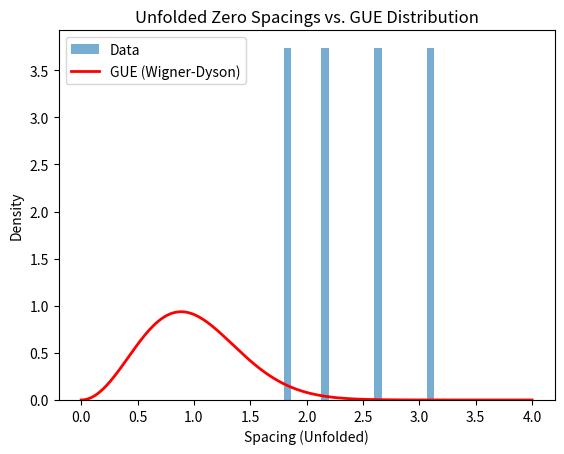

Here is the Python script that generated this plot:
import math
import numpy as np
import matplotlib.pyplot as plt

def approximate_zero_count(t):
    """
    Approximate how many nontrivial Riemann zeros lie below imaginary part t
    using the main term of the Riemann–von Mangoldt formula:
      N(t) ~ (t / (2 pi)) * log(t / (2 pi)) - (t / (2 pi)).
    """
    if t <= 2 * math.pi:
        return 0.0
    return (t / (2.0 * math.pi)) * math.log(t / (2.0 * math.pi)) - (t / (2.0 * math.pi))

def unfold_zeros(gammas):
    """
    Given a sorted list 'gammas' of imaginary parts of zeta zeros,
    return a list of unfolded coordinates based on approximate_zero_count(g).
    """
    unfolded = []
    for g in gammas:
        unfolded.append( approximate_zero_count(g) )
    return unfolded

# 1) Provide some dummy or real zeta zeros (sorted) for testing:
zeta_zeros = [
    10001.45, 10002.98, 10005.23, 10007.10, 10009.77
]
# ... In practice, you would replace these with your actual, possibly longer list 
# of computed zeros.

# 2) Unfold the zeros
unfolded_coords = unfold_zeros(zeta_zeros)

# 3) Compute local spacings in the unfolded scale
unfolded_spacings = []
for i in range(len(unfolded_coords) - 1):
    spacing = unfolded_coords[i+1] - unfolded_coords[i]
    unfolded_spacings.append(spacing)

# 4) Convert to NumPy array for convenience
spacings_array = np.array(unfolded_spacings)

# 5) Plot a histogram of the unfolded spacings
plt.hist(spacings_array, bins=20, density=True, alpha=0.6, label="Data")

# 6) Plot the theoretical GUE (Wigner-Dyson) curve for comparison
x_vals = np.linspace(0, 4, 200)
gue_pdf = (32.0 / (np.pi**2)) * (x_vals**2) * np.exp(-4 * x_vals**2 / np.pi)
plt.plot(x_vals, gue_pdf, 'r-', lw=2, label="GUE (Wigner-Dyson)")

plt.xlabel("Spacing (Unfolded)")
plt.ylabel("Density")
plt.title("Unfolded Zero Spacings vs. GUE Distribution")
plt.legend()
plt.show()

def compute_unfolded_spacings(unfolded_coords):
    """
    Given a sorted list of unfolded coordinates, compute the local spacings
    as consecutive differences. Returns a new list of spacings.
    """
    spacings = []
    for i in range(len(unfolded_coords) - 1):
        # spacing = x_{i+1} - x_i
        spacing = unfolded_coords[i+1] - unfolded_coords[i]
        spacings.append(spacing)
    return spacings

# Example usage:
if __name__ == "__main__":
    # Suppose we already have unfolded_coords from step 2.
    unfolded_coords = [0.0, 1.23, 2.47, 3.65, 5.12]  # Dummy example
    
    # Now we compute the local spacings:
    unfolded_spacings = compute_unfolded_spacings(unfolded_coords)
    
    print("Unfolded coordinates:", unfolded_coords)
    print("Unfolded spacings:   ", unfolded_spacings)

